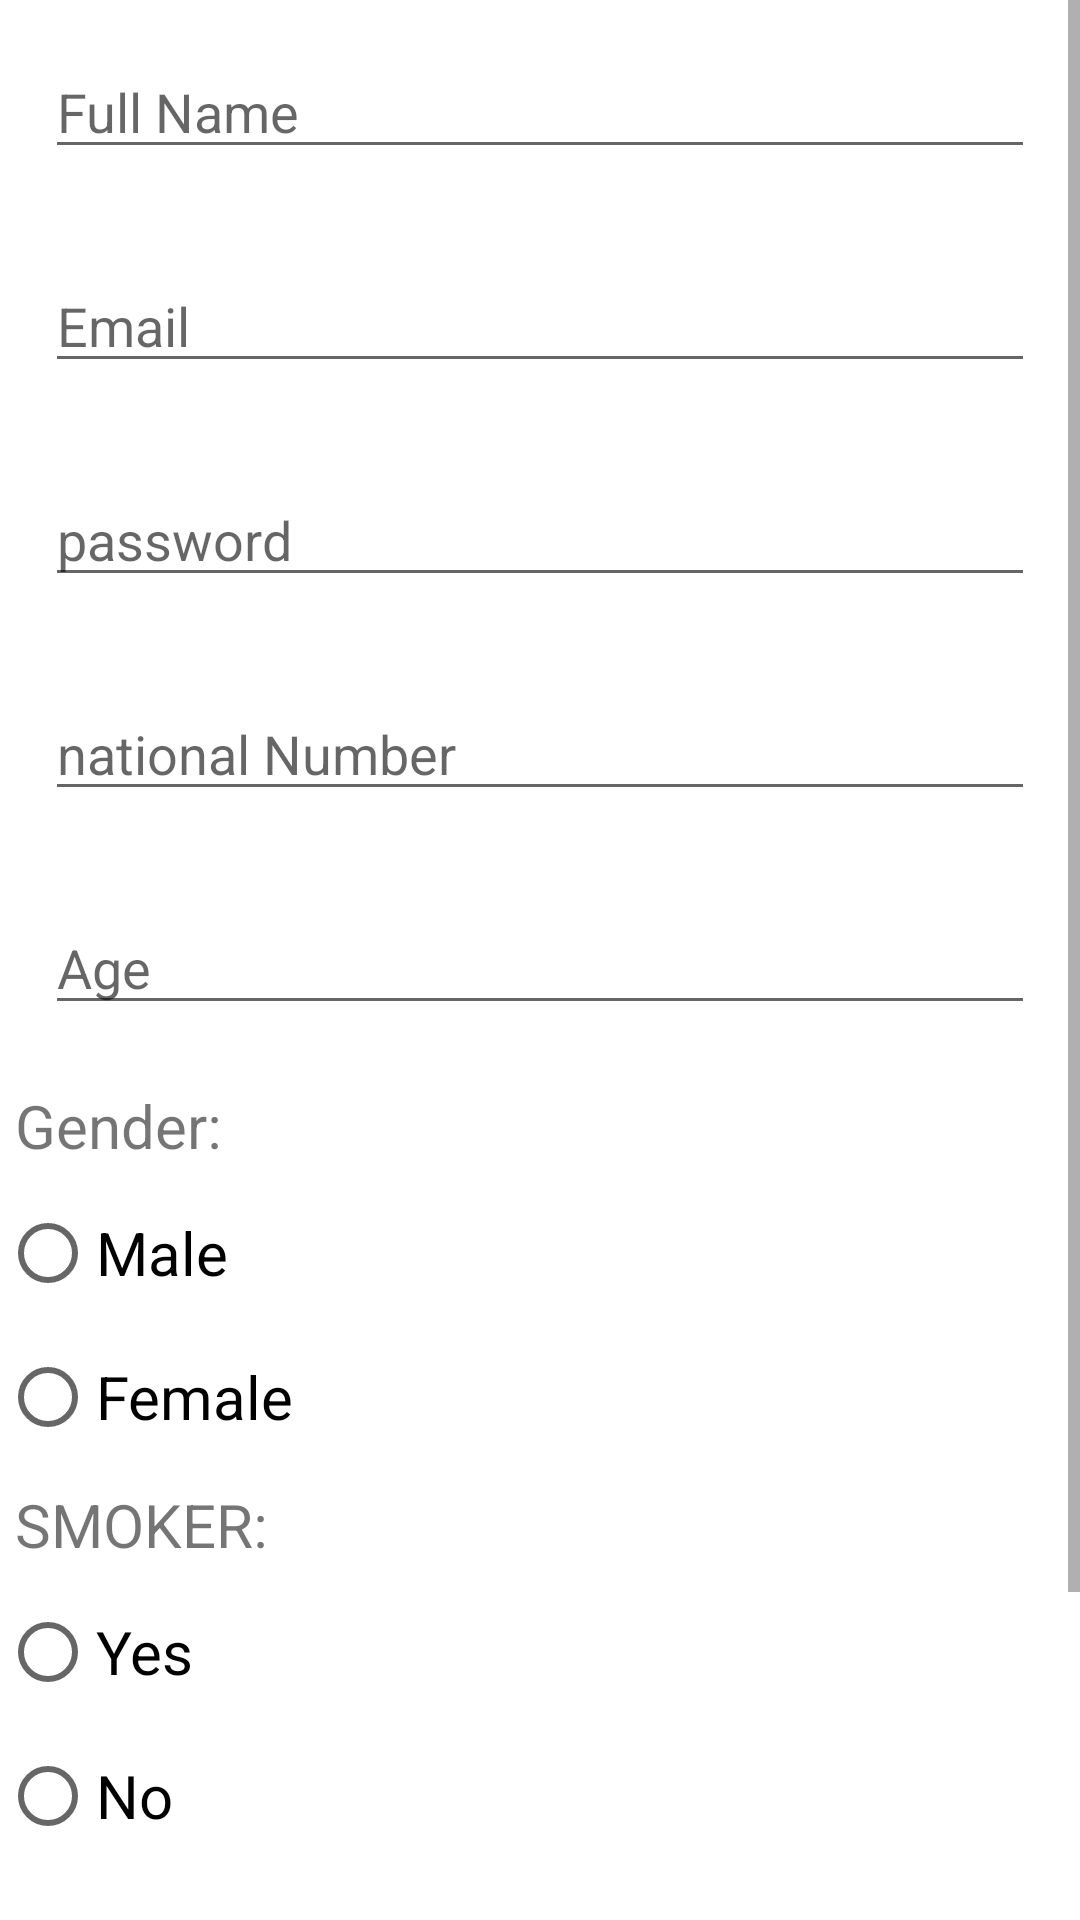

Layout XML and referenced resources for this Android screen:
<!-- AndroidManifest.xml: application theme Theme.HcCc -->
<!-- res/layout/activity_add_pati.xml -->
<?xml version="1.0" encoding="utf-8"?>
<androidx.constraintlayout.widget.ConstraintLayout xmlns:android="http://schemas.android.com/apk/res/android"
    xmlns:app="http://schemas.android.com/apk/res-auto"
    xmlns:tools="http://schemas.android.com/tools"
    android:layout_width="match_parent"
    android:layout_height="match_parent"
    tools:context=".add_pati">

    <ScrollView
        android:layout_width="match_parent"
        android:layout_height="match_parent">

        <LinearLayout
            android:layout_width="match_parent"
            android:layout_height="wrap_content"
            android:orientation="vertical">

            <EditText
                android:id="@+id/name"
                android:layout_width="match_parent"
                android:layout_height="wrap_content"
                android:layout_margin="15dp"
                android:ems="10"
                android:hint="Full Name"
                android:inputType="textPersonName" />

            <EditText
                android:id="@+id/email"
                android:layout_width="match_parent"
                android:layout_height="wrap_content"
                android:layout_margin="15dp"
                android:ems="10"
                android:hint="Email"
                android:inputType="textEmailAddress" />

            <EditText
                android:id="@+id/password"
                android:layout_width="match_parent"
                android:layout_height="wrap_content"
                android:layout_margin="15dp"
                android:ems="10"
                android:hint="password"
                android:inputType="textPassword" />

            <EditText
                android:id="@+id/national"
                android:layout_width="match_parent"
                android:layout_height="wrap_content"
                android:layout_margin="15dp"
                android:ems="10"
                android:hint="national Number"
                android:inputType="textPersonName" />

            <EditText
                android:id="@+id/age"
                android:layout_width="match_parent"
                android:layout_height="wrap_content"
                android:layout_margin="15dp"
                android:ems="10"
                android:hint="Age" />

            <TextView
                android:id="@+id/textView6"
                android:layout_width="match_parent"
                android:layout_height="wrap_content"
                android:text="Gender:"
                android:textSize="20dp"
                android:layout_margin="5dp"/>

            <RadioGroup
                android:layout_width="match_parent"
                android:layout_height="match_parent"
                android:id="@+id/gender">

                <RadioButton
                    android:id="@+id/male"
                    android:layout_width="match_parent"
                    android:layout_height="wrap_content"
                    android:checked="false"
                    android:text="Male"
                    android:textSize="20dp" />

                <RadioButton
                    android:id="@+id/female"
                    android:layout_width="match_parent"
                    android:layout_height="wrap_content"
                    android:checked="false"
                    android:text="Female"
                    android:textSize="20dp" />
            </RadioGroup>
            <TextView
                android:id="@+id/textView9"
                android:layout_width="match_parent"
                android:layout_height="wrap_content"
                android:text="SMOKER:"
                android:layout_margin="5dp"
                android:textSize="20dp" />

            <RadioGroup
                android:layout_width="match_parent"
                android:layout_height="match_parent"
                android:id="@+id/smoker">

                <RadioButton
                    android:id="@+id/yes"
                    android:layout_width="match_parent"
                    android:layout_height="wrap_content"
                    android:checked="false"
                    android:text="Yes"
                    android:textSize="20dp" />

                <RadioButton
                    android:id="@+id/no"
                    android:layout_width="match_parent"
                    android:layout_height="wrap_content"
                    android:checked="false"
                    android:text="No"
                    android:textSize="20dp" />
            </RadioGroup>

            <EditText
                android:id="@+id/chronic"
                android:layout_width="match_parent"
                android:layout_height="wrap_content"
                android:layout_margin="15dp"
                android:ems="10"
                android:hint="chronic Diseases" />

            <Button
                android:id="@+id/ADD"
                android:layout_width="match_parent"
                android:layout_height="wrap_content"
                android:text="Add PATIENT"
                android:layout_margin="15dp"/>
        </LinearLayout>
    </ScrollView>

</androidx.constraintlayout.widget.ConstraintLayout>
<!-- resources referenced by this layout -->
<resources>
  <style name="Theme.HcCc" parent="Theme.MaterialComponents.DayNight.NoActionBar">
          
          <item name="colorPrimary">@color/purple_500</item>
          <item name="colorPrimaryVariant">@color/purple_700</item>
          <item name="colorOnPrimary">@color/white</item>
          
          <item name="colorSecondary">@color/teal_200</item>
          <item name="colorSecondaryVariant">@color/teal_700</item>
          <item name="colorOnSecondary">@color/black</item>
          
          <item name="android:statusBarColor">?attr/colorPrimaryVariant</item>
          
      </style>
  <color name="purple_500">#FF6200EE</color>
  <color name="purple_700">#FF3700B3</color>
  <color name="white">#FFFFFFFF</color>
  <color name="teal_200">#FF03DAC5</color>
  <color name="teal_700">#FF018786</color>
  <color name="black">#FF000000</color>
</resources>
